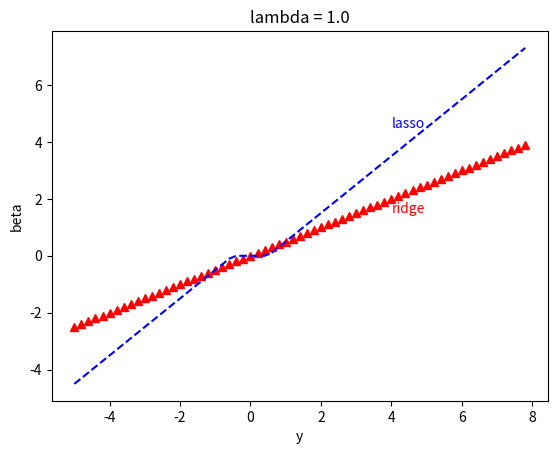

The script that saved this image:
import numpy as np
import matplotlib.pyplot as plt

lambda_ = 1000000.0
lambda_ = 1.0
# lambda_ = 0.000001


def beta_ridge(y):
    return y / (1.0 + lambda_)


def beta_lasso(y):
    if type(y) is not np.ndarray:
        if y < (-lambda_ / 2.0):
            return y + lambda_ / 2.0
        elif y <= (lambda_ / 2.0):
            return 0
        else:
            return y - lambda_ / 2.0
    else:
        out = list()
        for y_ in y:
            out.append(beta_lasso(y_))
        return out


start = -5.
end = 8.
step = 0.2
y = np.arange(start, end, step)
plt.xlabel('y')
plt.ylabel('beta')
plt.title('lambda = '+str(lambda_))
# plot functions
plt.text(end / 2., beta_ridge(end / 2.)-0.5, 'ridge', color='r')
plt.text(end / 2., beta_lasso(end / 2. + 1), 'lasso', color='b')
plt.plot(y, beta_ridge(y), 'r^', y, beta_lasso(y), 'b--')
# plot difference of two functions
# plt.plot(y, np.fabs(beta_ridge(y) - beta_lasso(y)), 'y*')
plt.show()
